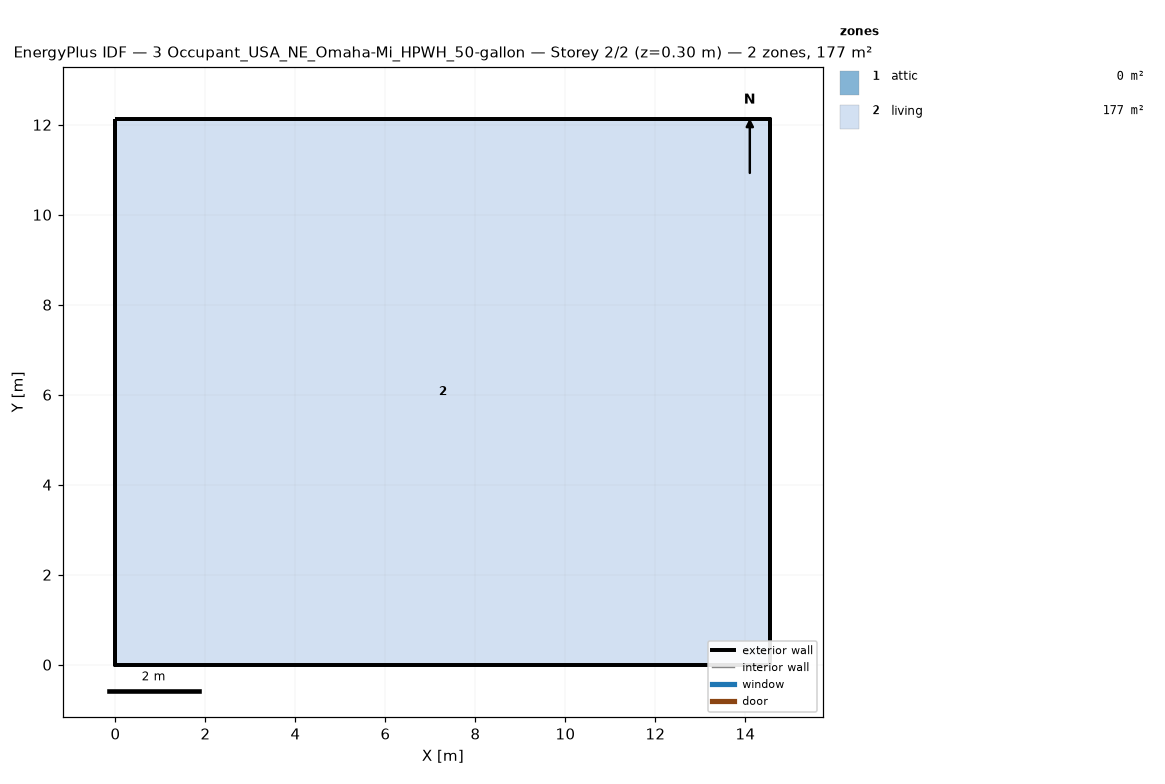
=== STOREY PLAN SPEC (per zone: floor XY polygon, exterior-wall plan segments, windows/doors) ===
zone 1: attic  (0.0 m²)
  exterior wall: (14.55, 0.00) – (14.55, 12.13) – (14.55, 6.06)  [18.2 m]
  exterior wall: (0.00, 12.13) – (0.00, 0.00) – (0.00, 6.06)  [18.2 m]
zone 2: living  (176.5 m²)
  floor: (0.00, 0.00) (0.00, 12.13) (14.55, 12.13) (14.55, 0.00)
  exterior wall: (0.00, 0.00) – (14.55, 0.00)  [14.6 m]
  exterior wall: (14.55, 0.00) – (14.55, 12.13)  [12.1 m]
  exterior wall: (14.55, 12.13) – (0.00, 12.13)  [14.6 m]
  exterior wall: (0.00, 12.13) – (0.00, 0.00)  [12.1 m]

=== DERIVED (storey summary) ===
Building: 3 Occupant_USA_NE_Omaha-Mi_HPWH_50-gallon
Storey: 2 of 2  (floor level z = 0.30 m)
Storey gross floor area: 176.5 m²
Zones on this storey: 2
  - attic: floor 0.0 m²; exterior wall 36.4 m (24.5 m²); WWR 0.0%
  - living: floor 176.5 m²; exterior wall 53.4 m (146.4 m²); WWR 0.0%
Zone adjacency: (none detected)